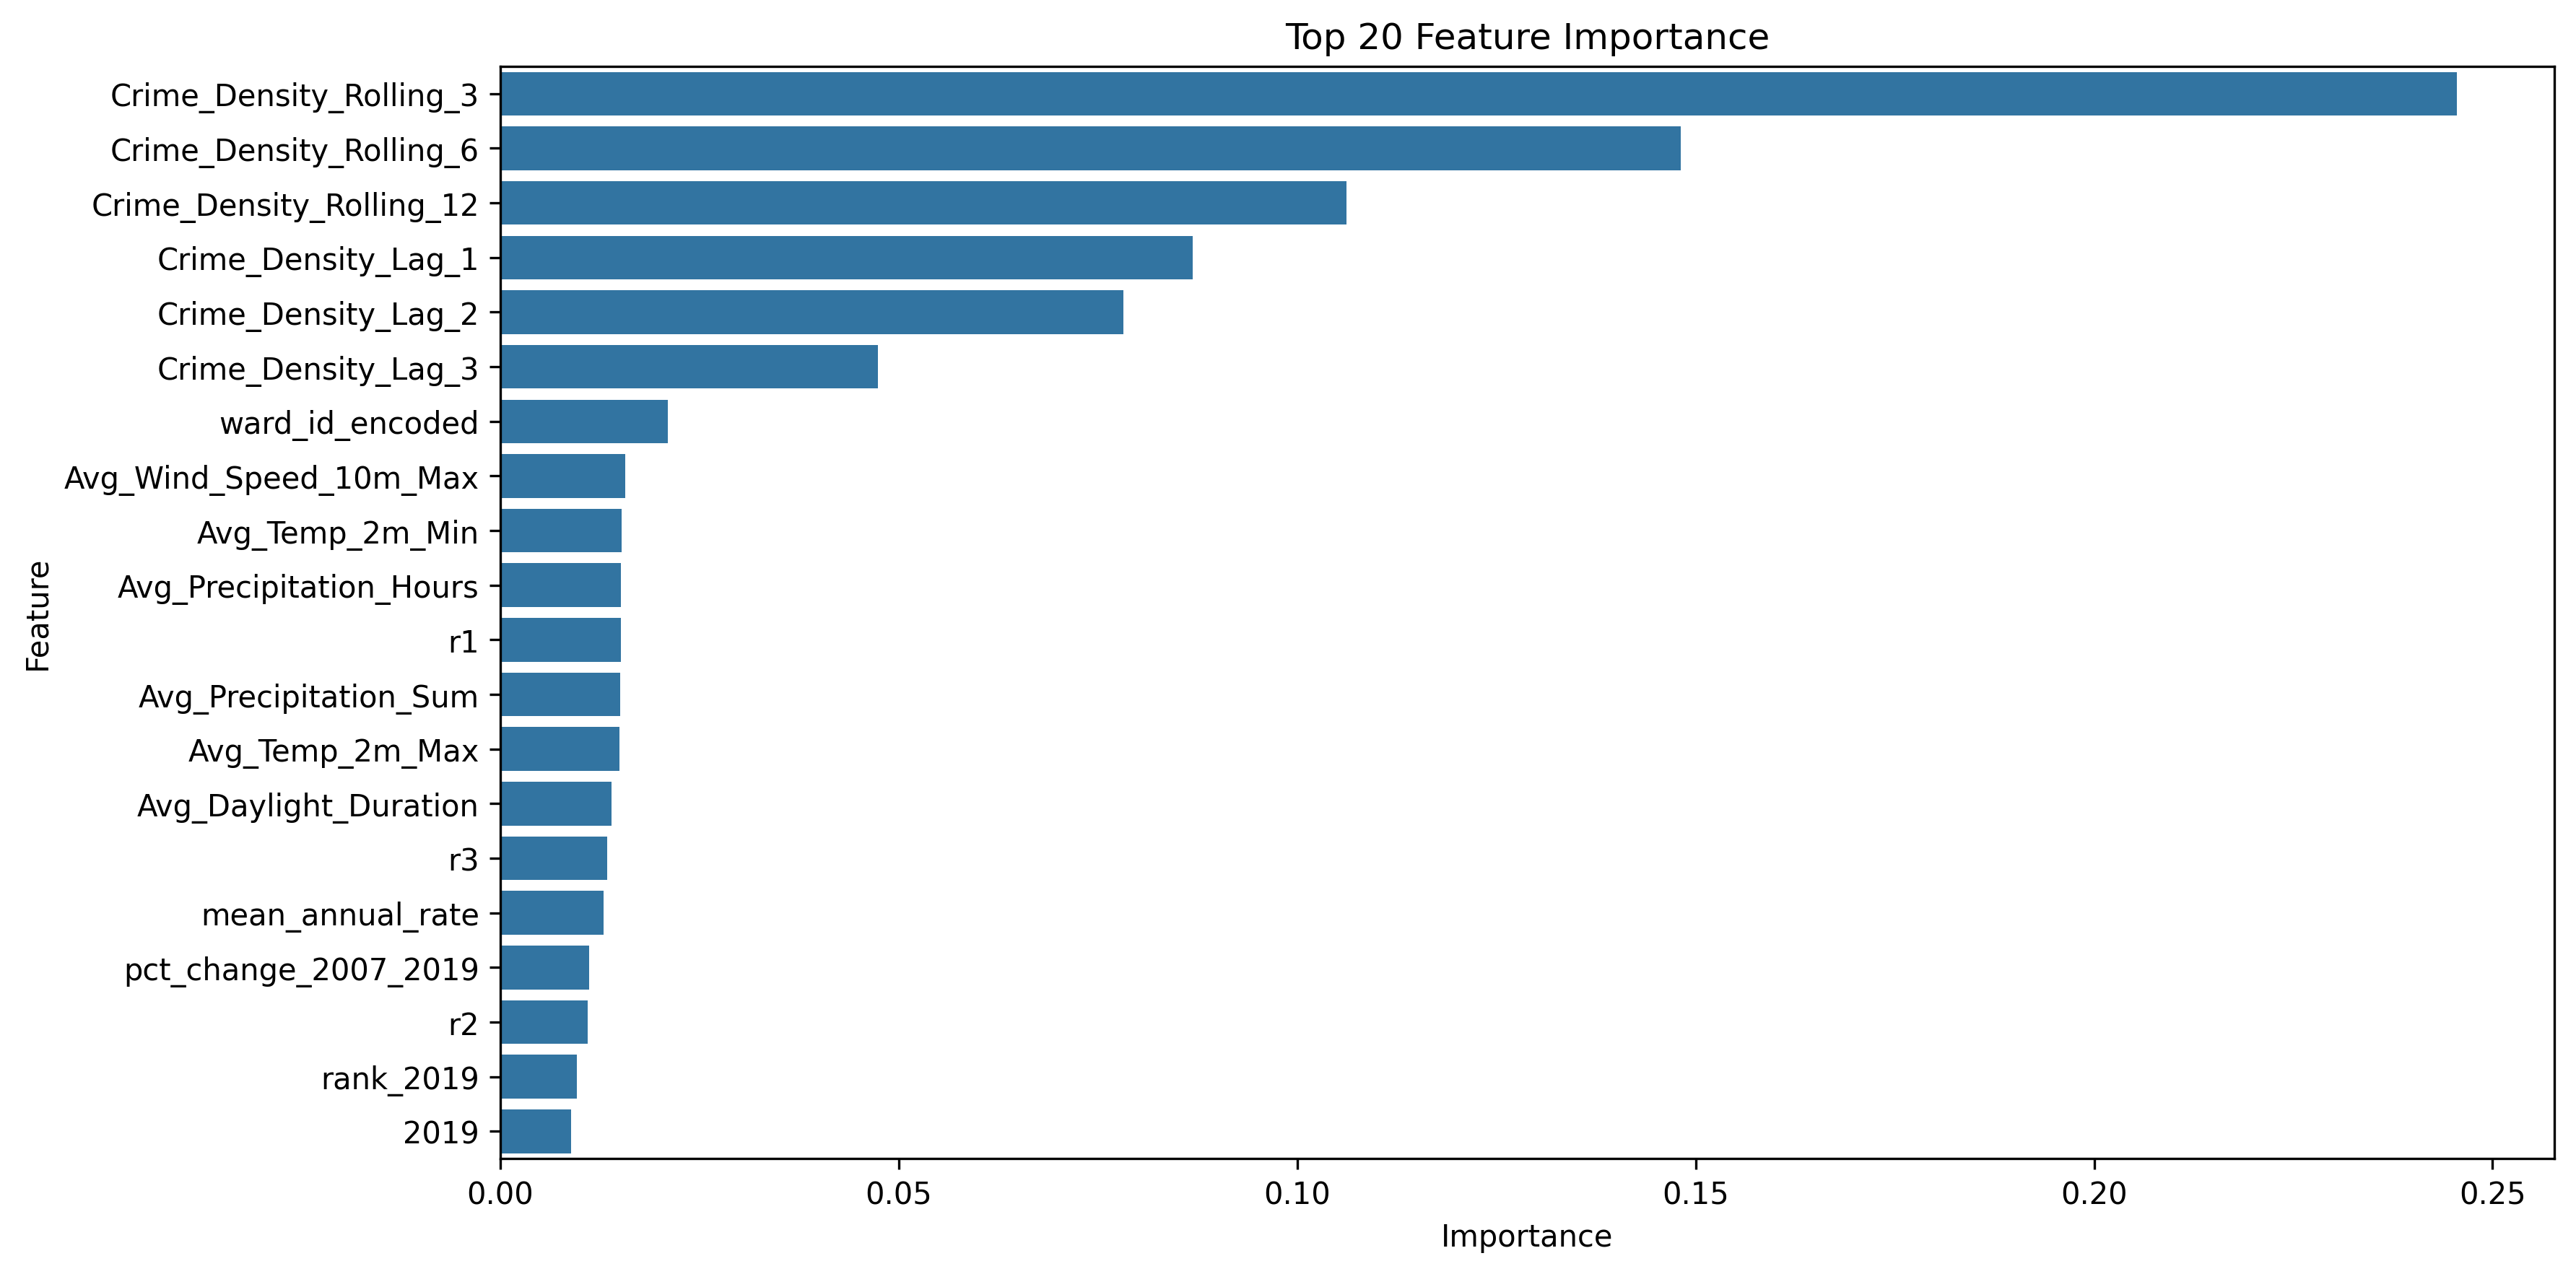

The data file committed next to this chart (first rows):
Feature, Importance
Crime_Density_Rolling_3, 0.2455
Crime_Density_Rolling_6, 0.1481
Crime_Density_Rolling_12, 0.1062
Crime_Density_Lag_1, 0.08692
Crime_Density_Lag_2, 0.07815
Crime_Density_Lag_3, 0.04735
ward_id_encoded, 0.02098
Avg_Wind_Speed_10m_Max, 0.01565
Avg_Temp_2m_Min, 0.01525
Avg_Precipitation_Hours, 0.01515
r1, 0.0151
Avg_Precipitation_Sum, 0.01505
Avg_Temp_2m_Max, 0.01492
Avg_Daylight_Duration, 0.01399
r3, 0.01344
mean_annual_rate, 0.01294
pct_change_2007_2019, 0.01116
r2, 0.01094
rank_2019, 0.009574
2019, 0.008874
predicted_rank_2024_int, 0.008609
Month_Num, 0.008544
rank_2007, 0.008432
2015, 0.008324
rank_est_2024, 0.008289
2007, 0.007948
imd_est_2024, 0.007884
2010, 0.007783
predicted_rank_2024, 0.00778
rank_2015, 0.007635
rank_2010, 0.007523
Monthly_Weather_Code, 0.00316
Year, 0.002921
